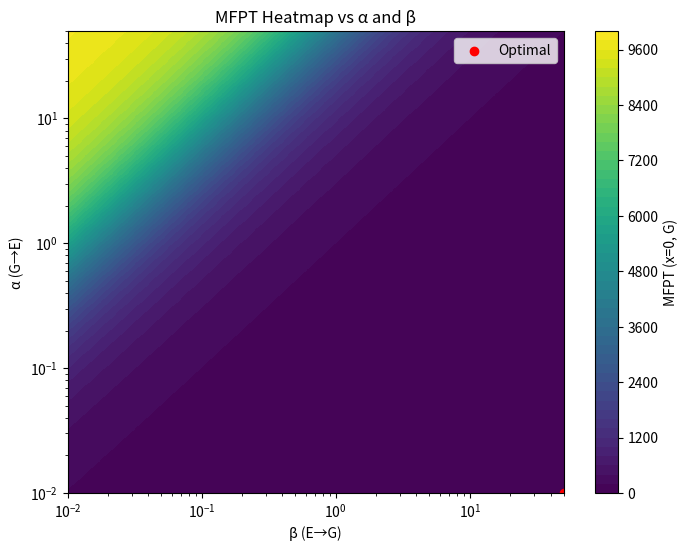
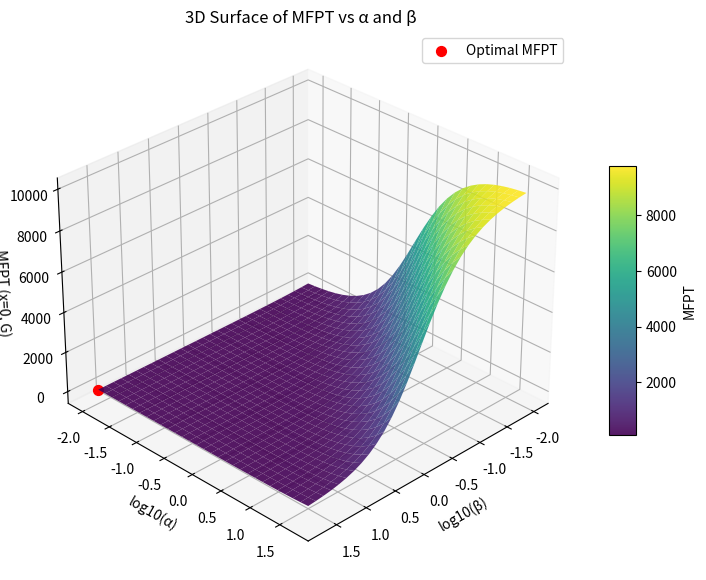

Python code for these plots, in order:
import numpy as np
import matplotlib.pyplot as plt

# =============================
# PARAMETERS
# =============================
L = 100       # goal position
v = 1.0       # drift speed in G
D = 0.5       # diffusion coefficient in E
N = 200       # number of spatial points
dx = L / N

# Grid of α and β
alpha_vals = np.logspace(-2, 1.7, 30)  # 0.01 -> ~50
beta_vals  = np.logspace(-2, 1.7, 30)  # 0.01 -> ~50

# =============================
# BACKWARD EQUATION SOLVER
# =============================
def solve_mfpt(alpha, beta):
    x = np.linspace(0, L, N+1)
    T_size = 2*(N+1)
    
    A = np.zeros((T_size, T_size))
    b = np.zeros(T_size)
    
    for i in range(N+1):
        g = i
        e = i + N + 1
        
        if i == N:
            # Absorbing at goal
            A[g, g] = 1
            A[e, e] = 1
            b[g] = 0
            b[e] = 0
        elif i == 0:
            # Reflecting at start for E (diffusion)
            # For G, standard backward eq
            A[g, g] = -v/dx - alpha
            A[g, g+1] = v/dx
            A[g, e] = alpha
            b[g] = -1
            
            A[e, e] = 1
            A[e, e+1] = -1
            b[e] = 0
        else:
            # Interior points
            # G mode (drift)
            A[g, g] = -v/dx - alpha
            A[g, g+1] = v/dx
            A[g, e] = alpha
            b[g] = -1
            
            # E mode (diffusion)
            A[e, e-1] = D/dx**2
            A[e, e]   = -2*D/dx**2 - beta
            A[e, e+1] = D/dx**2
            A[e, g]   = beta
            b[e] = -1
    
    T = np.linalg.solve(A, b)
    T_G = T[:N+1]
    T_E = T[N+1:]
    
    return T_G[0]  # MFPT starting at x=0, state G

# =============================
# SWEEP ALPHA AND BETA
# =============================
MFPT = np.zeros((len(alpha_vals), len(beta_vals)))

for i, alpha in enumerate(alpha_vals):
    for j, beta in enumerate(beta_vals):
        MFPT[i,j] = solve_mfpt(alpha, beta)
        print(f"α={alpha:.3f}, β={beta:.3f}, MFPT={MFPT[i,j]:.3f}")

# =============================
# FIND MINIMUM
# =============================
min_idx = np.unravel_index(np.argmin(MFPT), MFPT.shape)
alpha_opt = alpha_vals[min_idx[0]]
beta_opt  = beta_vals[min_idx[1]]
mfpt_min  = MFPT[min_idx]

print("\n===== OPTIMAL SWITCHING =====")
print(f"Minimum MFPT ≈ {mfpt_min:.3f} at α ≈ {alpha_opt:.3f}, β ≈ {beta_opt:.3f}")

# =============================
# PLOT HEATMAP
# =============================
plt.figure(figsize=(8,6))
plt.contourf(beta_vals, alpha_vals, MFPT, levels=50, cmap='viridis')
plt.colorbar(label='MFPT (x=0, G)')
plt.scatter(beta_opt, alpha_opt, color='red', label='Optimal')
plt.xscale('log')
plt.yscale('log')
plt.xlabel('β (E→G)')
plt.ylabel('α (G→E)')
plt.title('MFPT Heatmap vs α and β')
plt.legend()
plt.show()


from mpl_toolkits.mplot3d import Axes3D  # needed for 3D plotting

# =============================
# 3D SURFACE PLOT
# =============================
Alpha_grid, Beta_grid = np.meshgrid(alpha_vals, beta_vals, indexing='ij')

fig = plt.figure(figsize=(10,7))
ax = fig.add_subplot(111, projection='3d')

# Surface plot
surf = ax.plot_surface(np.log10(Beta_grid), np.log10(Alpha_grid), MFPT, 
                       cmap='viridis', edgecolor='none', alpha=0.9)

# Mark optimal point
ax.scatter(np.log10(beta_opt), np.log10(alpha_opt), mfpt_min, 
           color='red', s=50, label='Optimal MFPT')

ax.set_xlabel('log10(β)')
ax.set_ylabel('log10(α)')
ax.set_zlabel('MFPT (x=0, G)')
ax.set_title('3D Surface of MFPT vs α and β')
ax.view_init(elev=30, azim=45)
ax.legend()
fig.colorbar(surf, shrink=0.5, aspect=10, label='MFPT')
plt.show()
